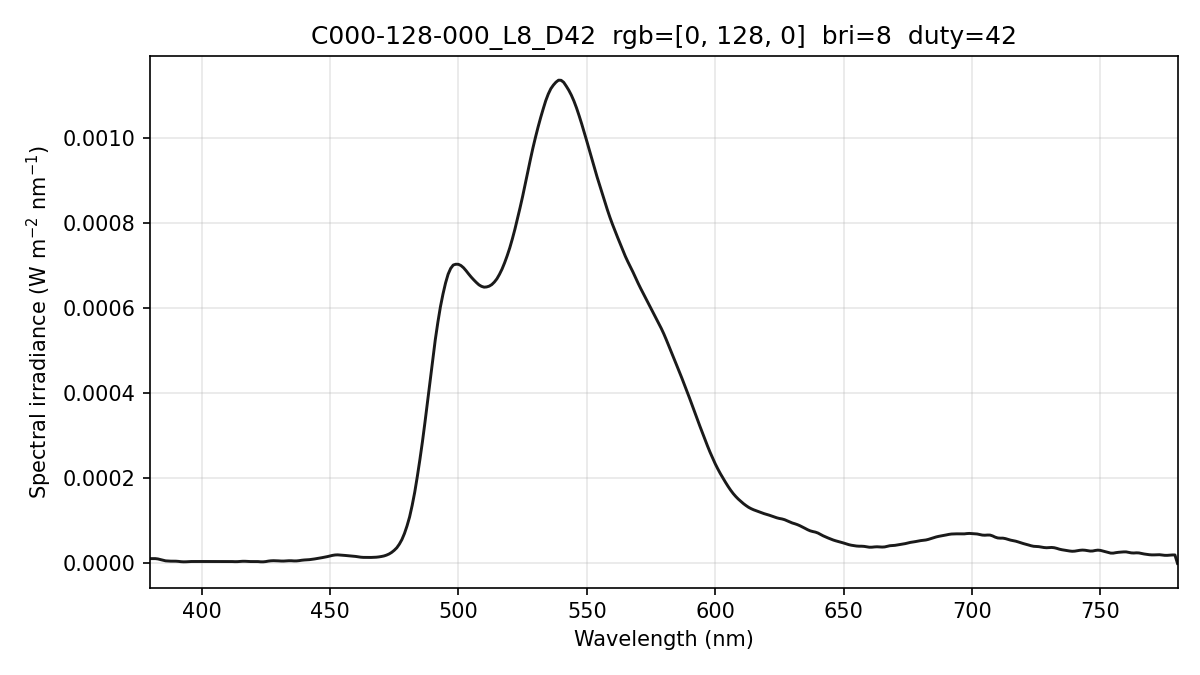

The file beside this chart, header and first rows:
wavelength_nm, spectral_irradiance_W_m2_nm, spectral_irradiance_std_W_m2_nm, spectral_irradiance_uW_cm2_nm, photon_irradiance_photons_m2_s_nm
380, 1.13251513e-05, 1.21185878e-06, 1.13251513e-03, 2.16646101e+13
381, 1.13251520e-05, 1.21185981e-06, 1.13251520e-03, 2.17216235e+13
382, 1.13251520e-05, 1.21185981e-06, 1.13251520e-03, 2.17786356e+13
383, 1.05392362e-05, 8.07737500e-07, 1.05392362e-03, 2.03203497e+13
384, 8.98209555e-06, 1.46945348e-07, 8.98209555e-04, 1.73632958e+13
385, 7.22815003e-06, 8.11899807e-07, 7.22815003e-04, 1.40091297e+13
386, 6.06331509e-06, 1.16355515e-06, 6.06331509e-04, 1.17820459e+13
387, 5.57347449e-06, 9.90863621e-07, 5.57347449e-04, 1.08582603e+13
388, 5.33533593e-06, 4.90112156e-07, 5.33533593e-04, 1.04211768e+13
389, 5.34889847e-06, 3.58748315e-07, 5.34889847e-04, 1.04745946e+13
390, 5.24662513e-06, 9.60281078e-07, 5.24662513e-04, 1.03007278e+13
391, 4.80118689e-06, 1.01778838e-06, 4.80118689e-04, 9.45036618e+12
392, 4.08500185e-06, 7.17300979e-07, 4.08500185e-04, 8.06123519e+12
393, 3.74478886e-06, 8.17777881e-07, 3.74478886e-04, 7.40871952e+12
394, 3.85674648e-06, 1.06661961e-06, 3.85674648e-04, 7.64963267e+12
395, 4.25800192e-06, 1.13197215e-06, 4.25800192e-04, 8.46693481e+12
396, 4.49364237e-06, 9.11624605e-07, 4.49364237e-04, 8.95812172e+12
397, 4.56366735e-06, 5.72313867e-07, 4.56366735e-04, 9.12069127e+12
398, 4.55728747e-06, 4.68038019e-07, 4.55728747e-04, 9.13088272e+12
399, 4.54957783e-06, 1.69372827e-07, 4.54957783e-04, 9.13833895e+12
400, 4.54056558e-06, 3.89766986e-07, 4.54056558e-04, 9.14309456e+12
401, 4.53154960e-06, 5.33943737e-07, 4.53154960e-04, 9.14775192e+12
402, 4.52261511e-06, 2.98472498e-07, 4.52261511e-04, 9.15248340e+12
403, 4.53138134e-06, 2.91193465e-07, 4.53138134e-04, 9.19303526e+12
404, 4.56439843e-06, 3.25207270e-07, 4.56439843e-04, 9.28299636e+12
405, 4.61238871e-06, 3.28122925e-07, 4.61238871e-04, 9.40381749e+12
406, 4.59226283e-06, 3.73670769e-07, 4.59226283e-04, 9.38590248e+12
407, 4.49741508e-06, 2.33532930e-07, 4.49741508e-04, 9.21468828e+12
408, 4.39760306e-06, 2.20188831e-07, 4.39760306e-04, 9.03232294e+12
409, 4.41435383e-06, 2.99595134e-07, 4.41435383e-04, 9.08895005e+12
410, 4.54766567e-06, 2.69773049e-07, 4.54766567e-04, 9.38632644e+12
411, 4.55960864e-06, 3.11262164e-07, 4.55960864e-04, 9.43393018e+12
412, 4.37814541e-06, 4.15677583e-07, 4.37814541e-04, 9.08051886e+12
413, 4.11938659e-06, 5.04262847e-07, 4.11938659e-04, 8.56457605e+12
414, 4.20713052e-06, 5.36325163e-07, 4.20713052e-04, 8.76818278e+12
415, 4.65733139e-06, 5.92590949e-07, 4.65733139e-04, 9.72990287e+12
416, 5.05258702e-06, 7.82124946e-07, 5.05258702e-04, 1.05810898e+13
417, 5.03354520e-06, 9.85739898e-07, 5.03354520e-04, 1.05665520e+13
418, 4.63842329e-06, 1.11592726e-06, 4.63842329e-04, 9.76045196e+12
419, 4.40668229e-06, 1.01628143e-06, 4.40668229e-04, 9.29499223e+12
420, 4.45132881e-06, 7.07188242e-07, 4.45132881e-04, 9.41157341e+12
421, 4.55460558e-06, 4.17518593e-07, 4.55460558e-04, 9.65286289e+12
422, 4.33350898e-06, 4.93813901e-07, 4.33350898e-04, 9.20609431e+12
423, 3.78803878e-06, 7.64909742e-07, 3.78803878e-04, 8.06636837e+12
424, 3.73821581e-06, 8.47228661e-07, 3.73821581e-04, 7.97909240e+12
425, 4.34669270e-06, 7.10355952e-07, 4.34669270e-04, 9.29974704e+12
426, 5.44728882e-06, 6.13394936e-07, 5.44728882e-04, 1.16818942e+13
427, 6.14666659e-06, 6.37677033e-07, 6.14666659e-04, 1.32126764e+13
428, 6.42700618e-06, 5.32659290e-07, 6.42700618e-04, 1.38476397e+13
429, 6.30011891e-06, 2.86276785e-07, 6.30011891e-04, 1.36059636e+13
430, 5.98600165e-06, 1.42024063e-07, 5.98600165e-04, 1.29577189e+13
431, 5.58866126e-06, 4.89998571e-07, 5.58866126e-04, 1.21257420e+13
432, 5.56351105e-06, 7.79322751e-07, 5.56351105e-04, 1.20991809e+13
433, 5.94341149e-06, 9.48020772e-07, 5.94341149e-04, 1.29552848e+13
434, 6.32662311e-06, 8.88588400e-07, 6.32662311e-04, 1.38224479e+13
435, 6.28041119e-06, 6.48569349e-07, 6.28041119e-04, 1.37531001e+13
436, 5.88295811e-06, 4.51433888e-07, 5.88295811e-04, 1.29123566e+13
437, 5.92746136e-06, 4.43868248e-07, 5.92746136e-04, 1.30398752e+13
438, 6.54561445e-06, 4.15745705e-07, 6.54561445e-04, 1.44327071e+13
439, 7.47739260e-06, 6.36202296e-07, 7.47739260e-04, 1.65248670e+13
... 341 more rows
